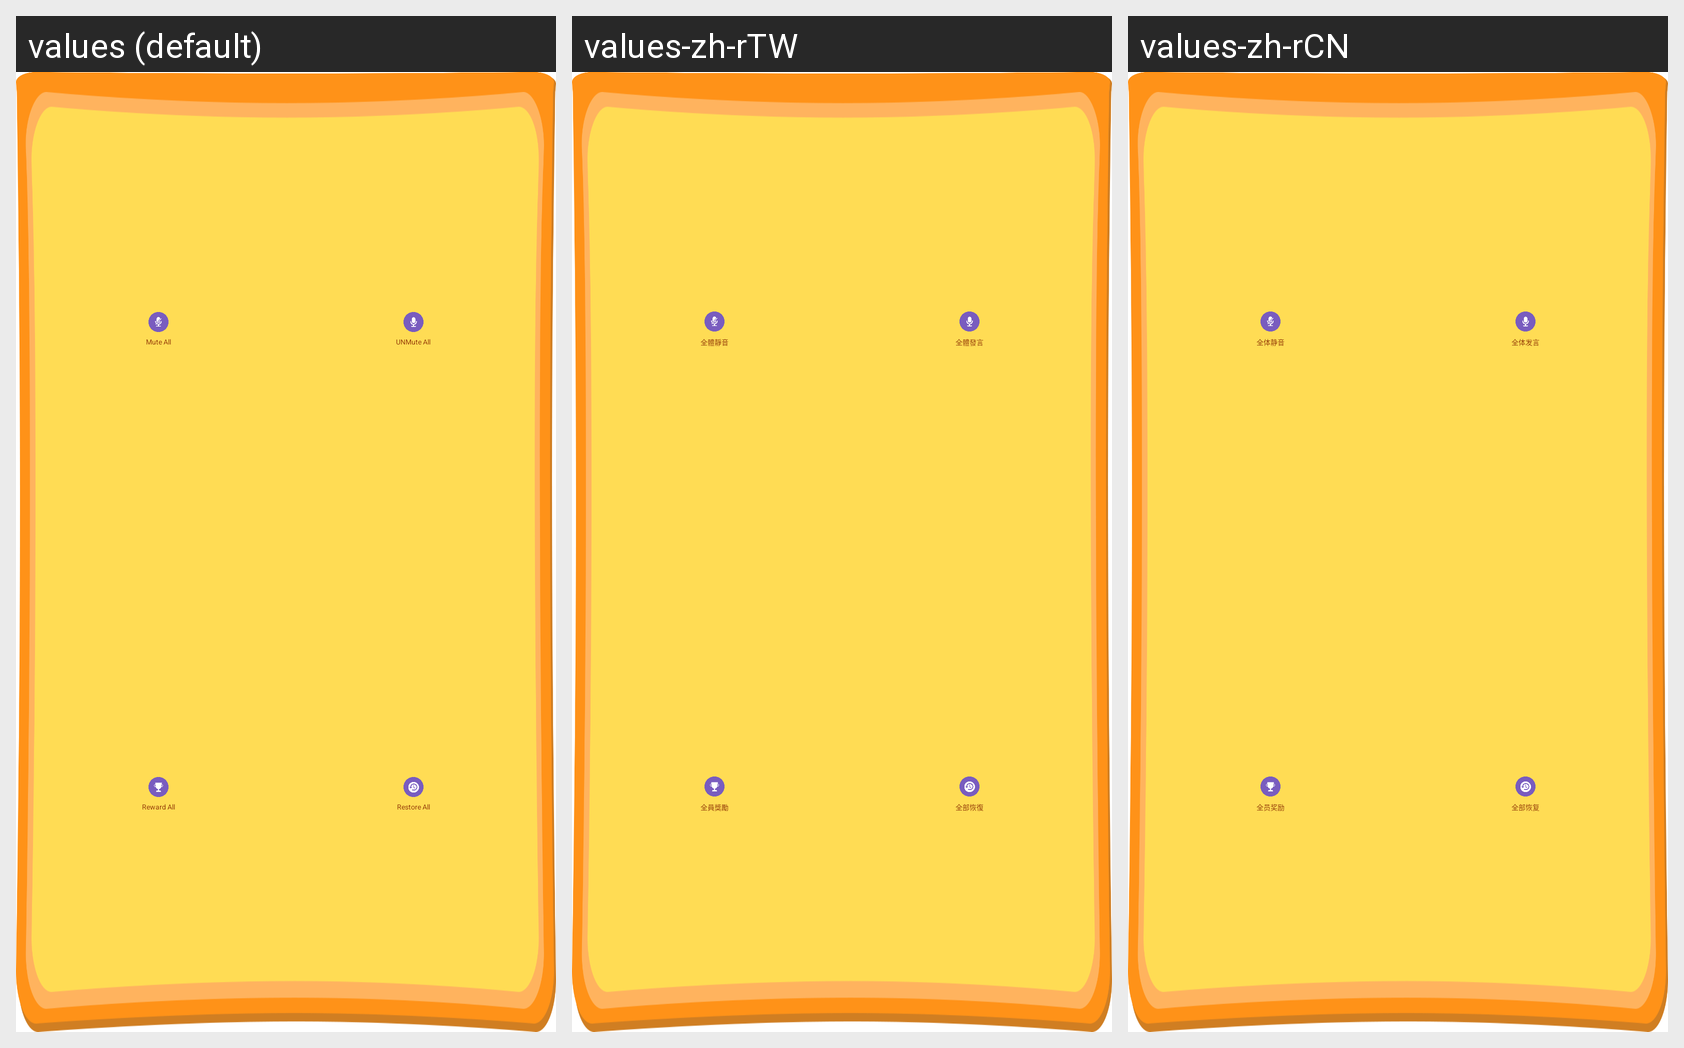

Locale-by-locale string values for the Android screen shown in this grid:
Android screen res/layout/layout_all_action_pop.xml rendered under 3 locales, left to right: values (default), values-zh-rTW, values-zh-rCN. Device: Nexus 5 (rendered at 1080×1920; each locale shown at half size, 540×960, under a caption strip naming it); theme Theme.MaterialComponents.DayNight.NoActionBar.
Strings drawn on this screen, with the default value and each locale's value (text and hints the layout hard-codes, and strings that could not be matched under every locale, appear in the picture but are not listed):

mute_all
  values: Mute All
  values-zh-rTW: 全體靜音
  values-zh-rCN: 全体静音

unmute_all
  values: UNMute All
  values-zh-rTW: 全體發言
  values-zh-rCN: 全体发言

send_gift_all
  values: Reward All
  values-zh-rTW: 全員獎勵
  values-zh-rCN: 全员奖励

recovery_teacher
  values: Restore All
  values-zh-rTW: 全部恢復
  values-zh-rCN: 全部恢复
